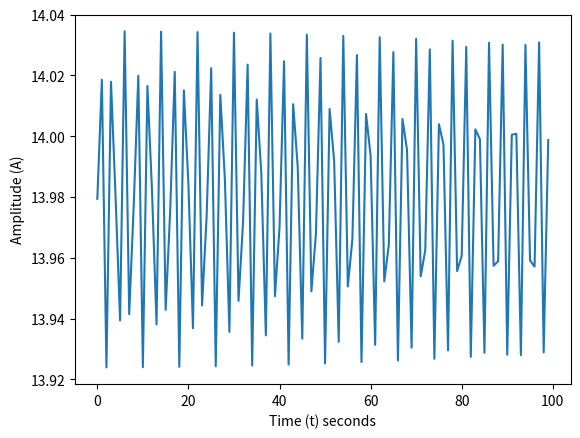

Here is the Python script that generated this plot:
import numpy as np
import matplotlib.pyplot as plt

# Settings
A = 10.0  # Amplitude
N = 100
t = np.linspace(0,10,N)  # t (s)
wo = 1000.0  # freq 1kHz

# function
# x = (A/2.0) - (A/(np.pi*k)) * (np.sin(k*wo*t))


fig1 = plt.figure(1)
k_ = []
for k in range(1,N+1):
    k_.append(k)

print(k_)
x = (A/2.0) - (A/(np.pi*k)) * (np.sin(k*wo*t))
plt.plot(20*np.log10(x))
plt.xlabel('Time (t) seconds')
plt.ylabel('Amplitude (A)')
plt.show()
